Run: headless pygame with SDL's dummy video driver; simulated clock (each Clock.tick advances the game by its frame time, no real sleeping); random seed 0; keys injected as events and as key.get_pressed() state; no mouse input; restart key C tapped at the start of phases 3 and 4.
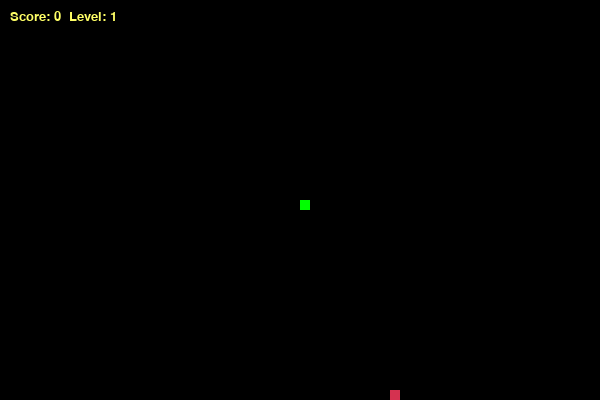
Frame 1 of 4 · flips 1–60 · no input
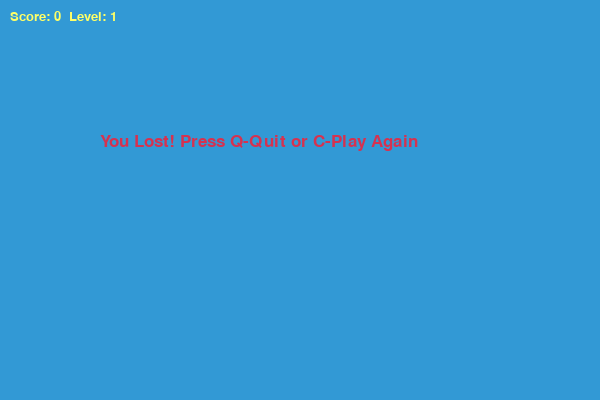
Frame 2 of 4 · flips 61–180 · tapped SPACE, RETURN · held RIGHT (→), D
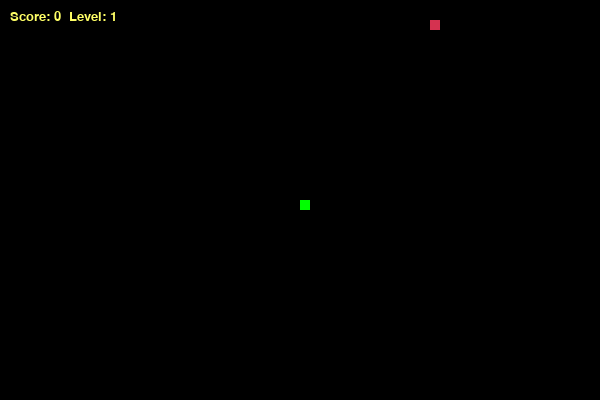
Frame 3 of 4 · flips 181–300 · tapped C · held DOWN (↓), S
Frame 4 of 4 · flips 301–420 · tapped C · held LEFT (←), A, UP (↑), W · screen same as frame 2, image omitted

The pygame program that drew these frames:

import pygame
import time
import random

WHITE = (255, 255, 255)
YELLOW = (255, 255, 102)
BLACK = (0, 0, 0)
RED = (213, 50, 80)
GREEN = (0, 255, 0)
BLUE = (50, 153, 213)

WIDTH = 600
HEIGHT = 400

pygame.init()
dis = pygame.display.set_mode((WIDTH, HEIGHT))
pygame.display.set_caption('Snake Game: Levels & Score')

clock = pygame.time.Clock()
snake_block = 10
initial_speed = 10

font_style = pygame.font.SysFont("bahnschrift", 25)
score_font = pygame.font.SysFont("comicsansms", 20)

def display_info(score, level):
    value = score_font.render(f"Score: {score}  Level: {level}", True, YELLOW)
    dis.blit(value, [10, 10])

def draw_snake(snake_block, snake_list):
    for x in snake_list:
        pygame.draw.rect(dis, GREEN, [x[0], x[1], snake_block, snake_block])

def message(msg, color):
    mesg = font_style.render(msg, True, color)
    dis.blit(mesg, [WIDTH / 6, HEIGHT / 3])

def gameLoop():
    game_over = False
    game_close = False

    x1 = WIDTH / 2
    y1 = HEIGHT / 2
    x1_change = 0
    y1_change = 0

    snake_List = []
    Length_of_snake = 1
    score = 0
    level = 1
    speed = initial_speed

    foodx = round(random.randrange(0, WIDTH - snake_block) / 10.0) * 10.0
    foody = round(random.randrange(0, HEIGHT - snake_block) / 10.0) * 10.0

    while not game_over:

        while game_close == True:
            dis.fill(BLUE)
            message("You Lost! Press Q-Quit or C-Play Again", RED)
            display_info(score, level)
            pygame.display.update()

            for event in pygame.event.get():
                if event.type == pygame.KEYDOWN:
                    if event.key == pygame.K_q:
                        game_over = True
                        game_close = False
                    if event.key == pygame.K_c:
                        gameLoop()

        for event in pygame.event.get():
            if event.type == pygame.QUIT:
                game_over = True
            if event.type == pygame.KEYDOWN:
                if event.key == pygame.K_a and x1_change == 0:
                    x1_change = -snake_block
                    y1_change = 0
                elif event.key == pygame.K_d and x1_change == 0:
                    x1_change = snake_block
                    y1_change = 0
                elif event.key == pygame.K_w and y1_change == 0:
                    y1_change = -snake_block
                    x1_change = 0
                elif event.key == pygame.K_s and y1_change == 0:
                    y1_change = snake_block
                    x1_change = 0

        if x1 >= WIDTH or x1 < 0 or y1 >= HEIGHT or y1 < 0:
            game_close = True
            
        x1 += x1_change
        y1 += y1_change
        dis.fill(BLACK)
        pygame.draw.rect(dis, RED, [foodx, foody, snake_block, snake_block])
        
        snake_Head = []
        snake_Head.append(x1)
        snake_Head.append(y1)
        snake_List.append(snake_Head)
        
        if len(snake_List) > Length_of_snake:
            del snake_List[0]

        for x in snake_List[:-1]:
            if x == snake_Head:
                game_close = True

        draw_snake(snake_block, snake_List)
        display_info(score, level)

        pygame.display.update()

        if x1 == foodx and y1 == foody:
            score += 1
            Length_of_snake += 1

            while True:
                foodx = round(random.randrange(0, WIDTH - snake_block) / 10.0) * 10.0
                foody = round(random.randrange(0, HEIGHT - snake_block) / 10.0) * 10.0
                if [foodx, foody] not in snake_List:
                    break

            if score % 3 == 0:
                level += 1
                speed += 2

        clock.tick(speed)

    pygame.quit()
    quit()

gameLoop()
